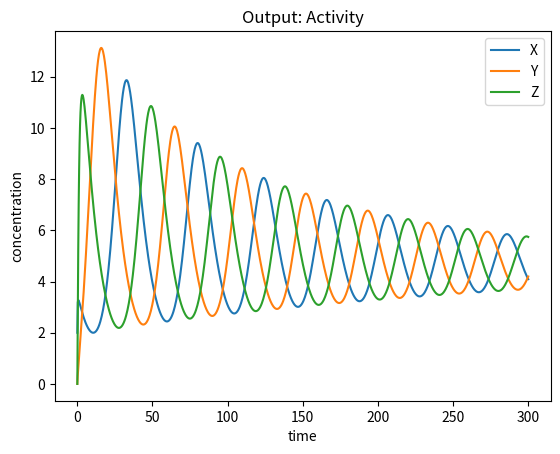

Generate this figure with matplotlib:
# -*- coding: utf-8 -*-
"""
Created on Tue Jun 23 11:48:34 2015

[redacted]
"""
import matplotlib.pyplot as plt
import numpy as np
from scipy.integrate import odeint
plt.ion()

xMin = 0
xMax = 300
yMin = 0
yMax = 3
itr = 1000          # time iterations
inic = [2,0,0]      # initial conditions
Bx = 10              # rate of production of X
ax = 0.1            # degradation rate of X
Bx0 = 0             # basal production rate of X
By = 10              # rate of production of Y
ay = 0.1            # degradation rate of Y
By0 = 0             # basal production rate of Y
Bz = 10              # rate of production of Z
az = 0.1            # degradation rate of Z
Bz0 = 0             # basal production rate of Z
n = 2               # hill coefficient
Kx = 1            # repression coefficient of X
Ky = 1            # repression coefficient of Y
Kz = 1            # repression coefficient of Z

t = np.linspace(xMin, xMax, itr)   # time grid

# solve the system dx/dt = f(x, t)
def f(ic, t):
        Xi = ic[0]
        Yi = ic[1]    
        Zi = ic[2]        
        # Repressor Equations
        f0 = Bx/(1+np.power(Zi/Kx,n)) - ax*Xi + Bx0
        f1 = By/(1+np.power(Xi/Ky,n)) - ay*Yi + By0       
        f2 = Bz/(1+np.power(Yi/Kz,n)) - az*Zi + Bz0
        return [f0, f1, f2]
                
# solve the DEs
soln = odeint(f, inic, t)
X = soln[:,0]
Y = soln[:,1]
Z = soln[:,2]

plt.figure()
plt.plot(t,X, label = 'X')
plt.plot(t,Y, label = 'Y')
plt.plot(t,Z, label = 'Z')
plt.xlabel('time')
plt.ylabel('concentration')
plt.title('Output: Activity')
plt.legend(loc=0)





